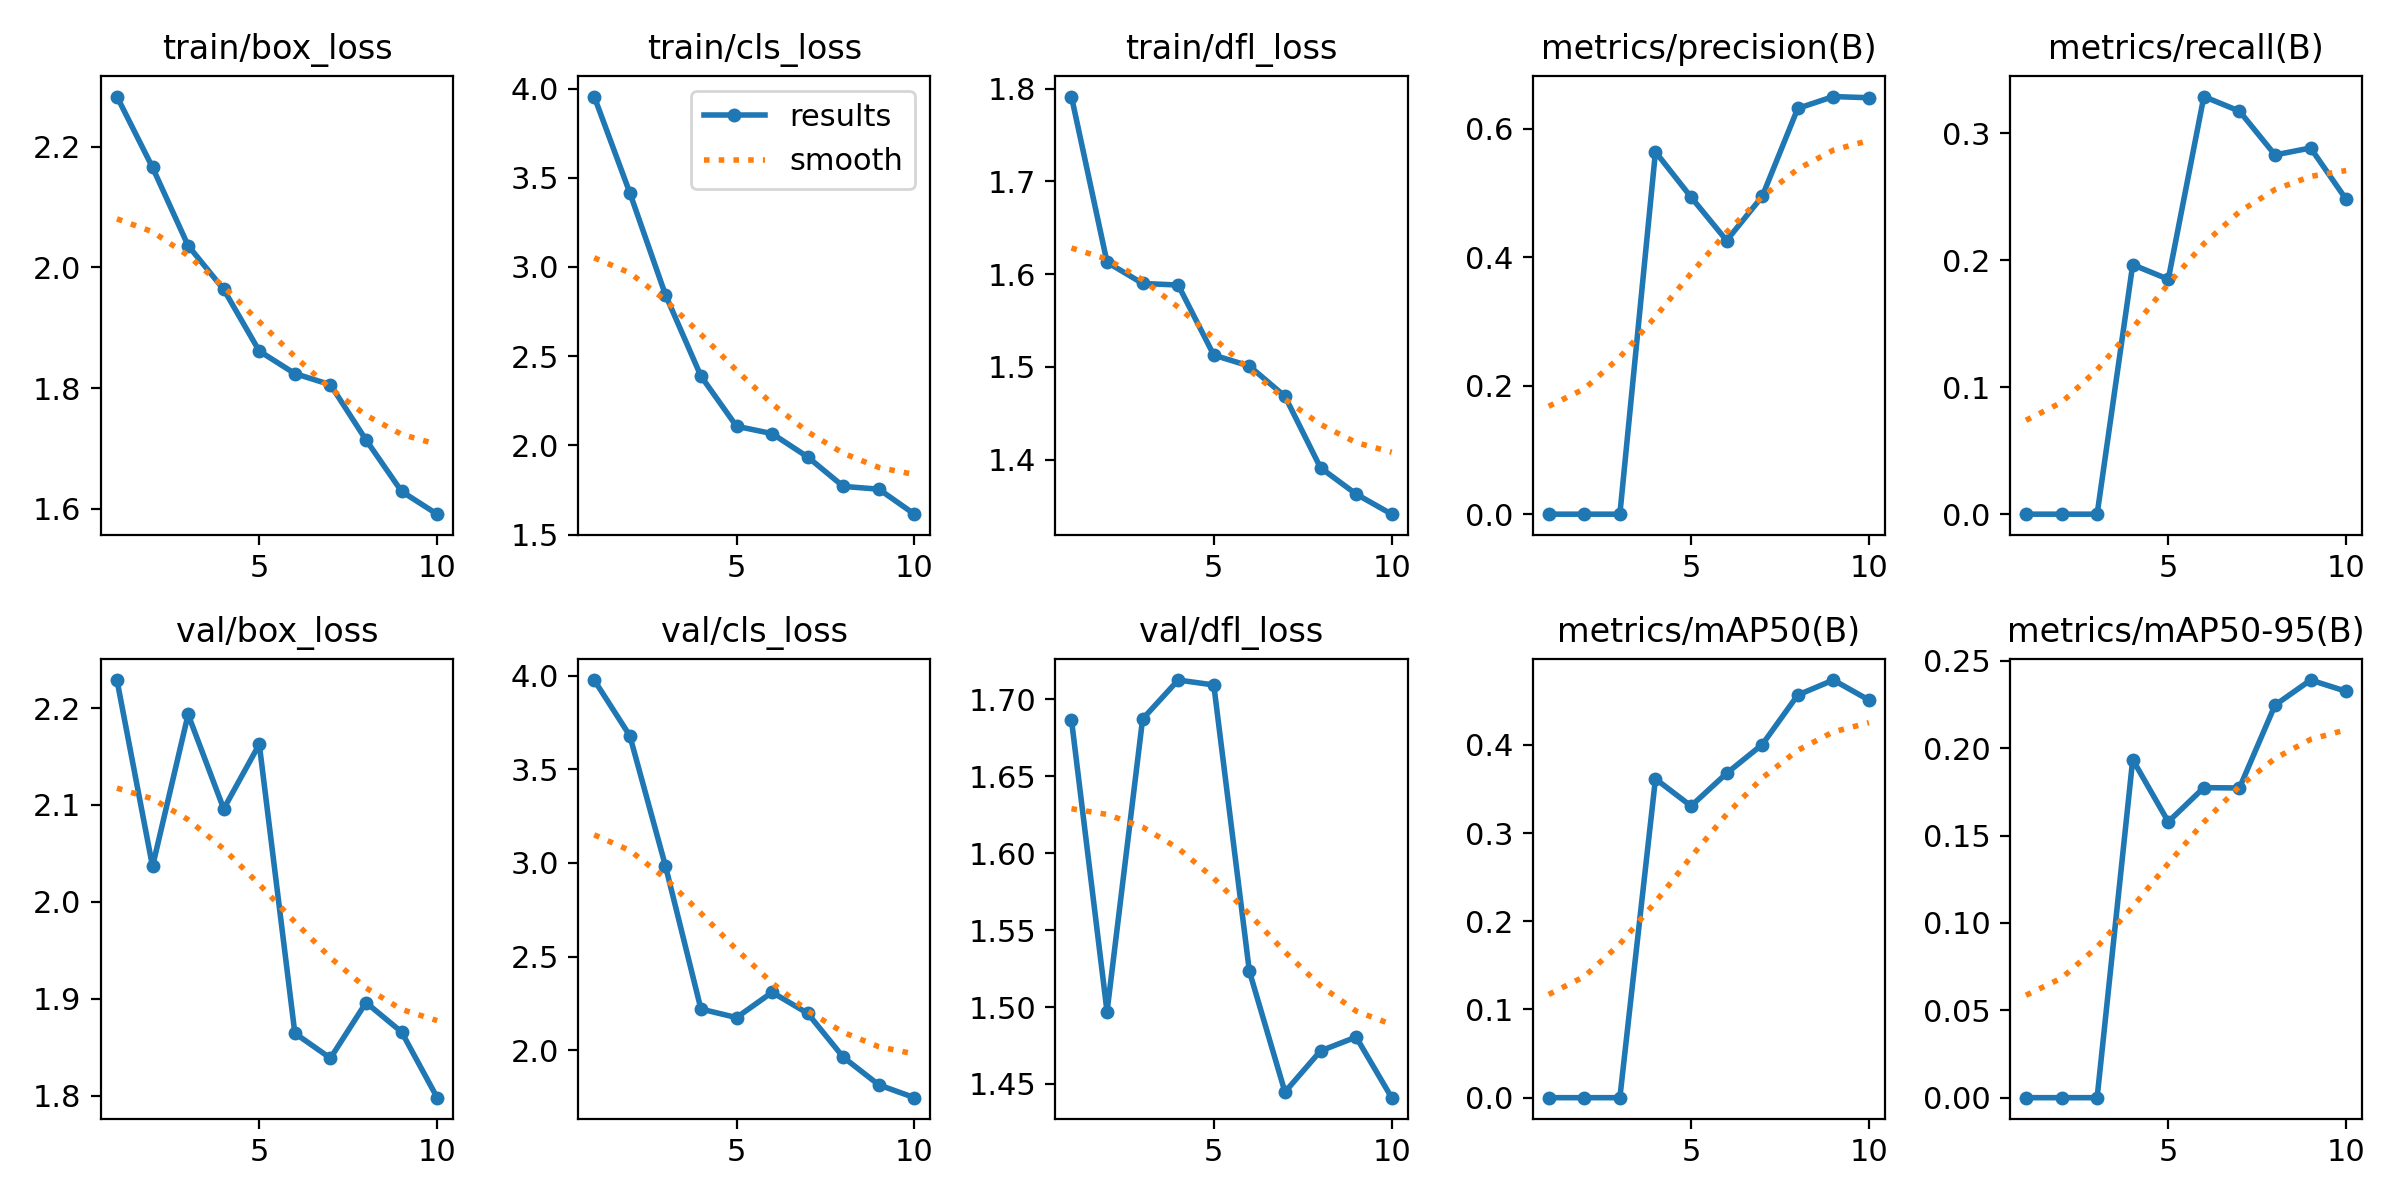

The data file committed next to this chart (first rows):
epoch, train/box_loss, train/cls_loss, train/dfl_loss, metrics/precision(B), metrics/recall(B), metrics/mAP50(B), metrics/mAP50-95(B), val/box_loss, val/cls_loss, val/dfl_loss, lr/pg0, lr/pg1, lr/pg2
1, 2.283, 3.956, 1.791, 0, 0, 0, 0, 2.229, 3.978, 1.687, 0.0002429, 0.0002429, 0.0002429
2, 2.165, 3.417, 1.613, 0, 0, 0, 0, 2.037, 3.681, 1.497, 0.0004506, 0.0004506, 0.0004506
3, 2.036, 2.845, 1.59, 0, 0, 0, 0, 2.193, 2.986, 1.687, 0.0006074, 0.0006074, 0.0006074
4, 1.963, 2.388, 1.588, 0.5639, 0.1966, 0.3615, 0.1935, 2.096, 2.219, 1.713, 0.0007133, 0.0007133, 0.0007133
5, 1.861, 2.107, 1.513, 0.4935, 0.1851, 0.3307, 0.1579, 2.163, 2.173, 1.709, 0.0007682, 0.0007682, 0.0007682
6, 1.824, 2.066, 1.501, 0.4259, 0.3291, 0.3678, 0.1774, 1.864, 2.309, 1.523, 0.0007216, 0.0007216, 0.0007216
7, 1.806, 1.935, 1.468, 0.4945, 0.3176, 0.4004, 0.1772, 1.839, 2.196, 1.445, 0.0005802, 0.0005802, 0.0005802
8, 1.714, 1.77, 1.391, 0.6316, 0.2831, 0.4566, 0.2247, 1.896, 1.962, 1.472, 0.0004387, 0.0004387, 0.0004387
9, 1.629, 1.754, 1.363, 0.65, 0.2886, 0.4736, 0.239, 1.866, 1.813, 1.48, 0.0002972, 0.0002972, 0.0002972
10, 1.591, 1.614, 1.341, 0.6482, 0.248, 0.4509, 0.2326, 1.798, 1.745, 1.441, 0.0001558, 0.0001558, 0.0001558
